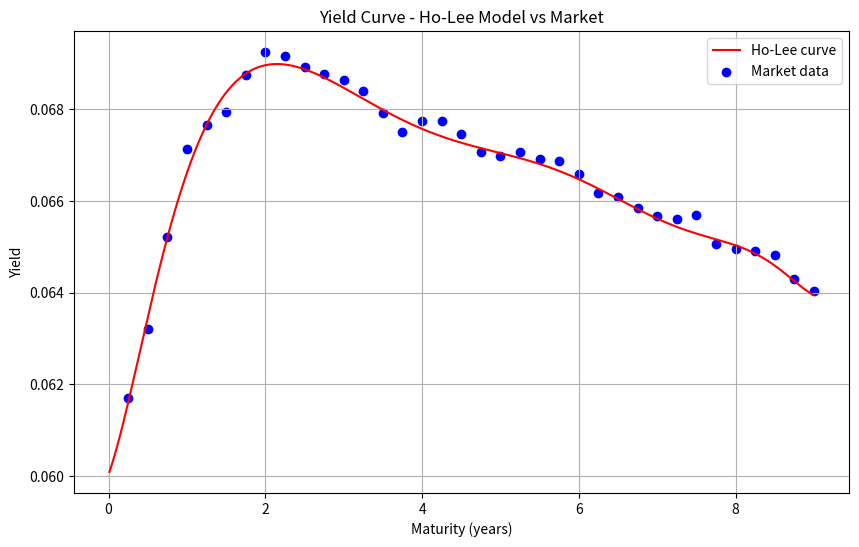

Reproduce this figure in Python.
import numpy as np
import matplotlib.pyplot as plt

# Market data
maturities = np.array([0.25, 0.50, 0.75, 1.00, 1.25, 1.50, 1.75, 2.00, 2.25, 2.50,
                       2.75, 3.00, 3.25, 3.50, 3.75, 4.00, 4.25, 4.50, 4.75, 5.00,
                       5.25, 5.50, 5.75, 6.00, 6.25, 6.50, 6.75, 7.00, 7.25, 7.50,
                       7.75, 8.00, 8.25, 8.50, 8.75, 9.00])

yields = np.array([0.0617010, 0.0632000, 0.0652114, 0.0671270, 0.0676471, 
                   0.0679336, 0.0687412, 0.0692366, 0.0691518, 0.0689033,
                   0.0687555, 0.0686239, 0.0683940, 0.0679085, 0.0675003,
                   0.0677334, 0.0677255, 0.0674582, 0.0670663, 0.0669710,
                   0.0670661, 0.0669115, 0.0668679, 0.0665782, 0.0661633,
                   0.0660896, 0.0658362, 0.0656600, 0.0655917, 0.0656780,
                   0.0650526, 0.0649443, 0.0649143, 0.0648180, 0.0642875,
                   0.0640249])

# Ho-Lee parameters
delta = 0.01
sigma = 0.045
r0 = 0.06
T=3.5

def fit_and_compute_theta(maturities, yields, sigma, T, delta=0.01, degree=10):

    # Fit polynomial to market yields
    coeffs = np.polyfit(maturities, yields, degree)
    poly = np.poly1d(coeffs)

    times = np.arange(0, maturities[-1], delta)
    
    # Instantaneous forward rates
    forward_rates = np.array([poly(t) + t*(poly(t+delta)-poly(t))/delta for t in times])
    
    # Theta for Ho-Lee
    theta = np.array([(forward_rates[i+1]-forward_rates[i])/delta + sigma**2 * times[i]
                      for i in range(len(forward_rates)-1)])
    
    return theta


def ho_Lee_rates(theta, r0, sigma, delta=0.01):
    """
    Compute Ho-Lee discount rates, skipping time 0 to avoid division by zero.
    """
    n = len(theta) + 1
    times = np.arange(1, n) * delta 
    dfs = []
    for i, t in enumerate(times):
        integral = np.sum([(t - j*delta) * theta[j] * delta for j in range(i+1)])
        A = -integral + (sigma**2 * t**3)/6
        B = t
        df = np.exp(A - B * r0)
        dfs.append(df)
    rates = -np.log(dfs) / times
    return rates, times


def ho_lee_rate(maturity, theta, delta, r0, sigma):
    """Compute Ho-Lee rate for a specific maturity"""
    n = int(maturity / delta)
    integral = np.sum([(maturity - j*delta) * theta[j] * delta for j in range(n)])
    A = -integral + (sigma**2 * maturity**3)/6
    B = maturity
    df = np.exp(A - B * r0)
    rate = -np.log(df) / maturity
    return rate


def plot_yield_curves(times, ho_lee_rates, market_maturities, market_yields):
    """Plot Ho-Lee yield curve vs market yields"""
    plt.figure(figsize=(10,6))
    plt.plot(times, ho_lee_rates, label='Ho-Lee curve', color='red')
    plt.scatter(market_maturities, market_yields, label='Market data', color='blue')
    plt.xlabel('Maturity (years)')
    plt.ylabel('Yield')
    plt.title('Yield Curve - Ho-Lee Model vs Market')
    plt.legend()
    plt.grid(True)
    plt.show()



theta = fit_and_compute_theta(maturities, yields, sigma, delta)
rates_curve, times_curve = ho_Lee_rates(theta, r0, sigma, delta)

# Plot yield curve
plot_yield_curves(times_curve, rates_curve, maturities, yields)

# Rate for a specific maturity
rate = ho_lee_rate(T, theta, delta, r0, sigma)
print(f"Ho-Lee rate for maturity {T} years: {rate:.6f}")


